7-way image classification set "split_dataset" from GitHub (naitripanchal/Rice_Crop_Disease_Detection_using_Hybrid_CNN-VIT_Aproach); label vocabulary: brown spot fungal disease, damaged by pests, downy mildew fungal disease, hispa pest damage, leaf streak bacterial disease, leaf blight bacterial disease, tungro viral disease.

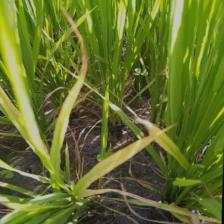
Label: tungro viral disease

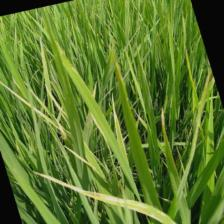
Label: downy mildew fungal disease

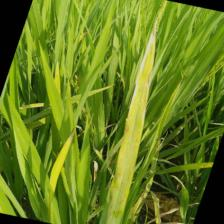
Label: brown spot fungal disease

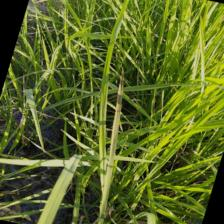
Label: leaf streak bacterial disease

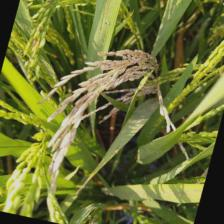
Label: damaged by pests

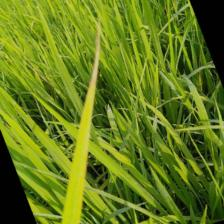
Label: leaf blight bacterial disease
